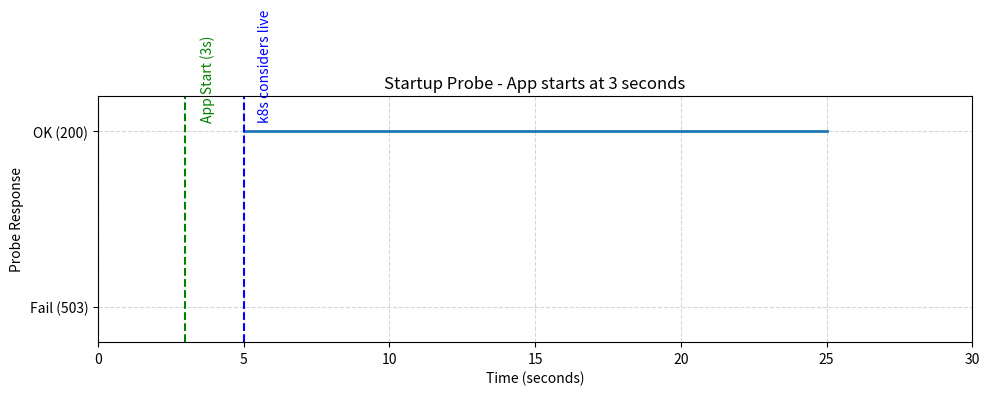
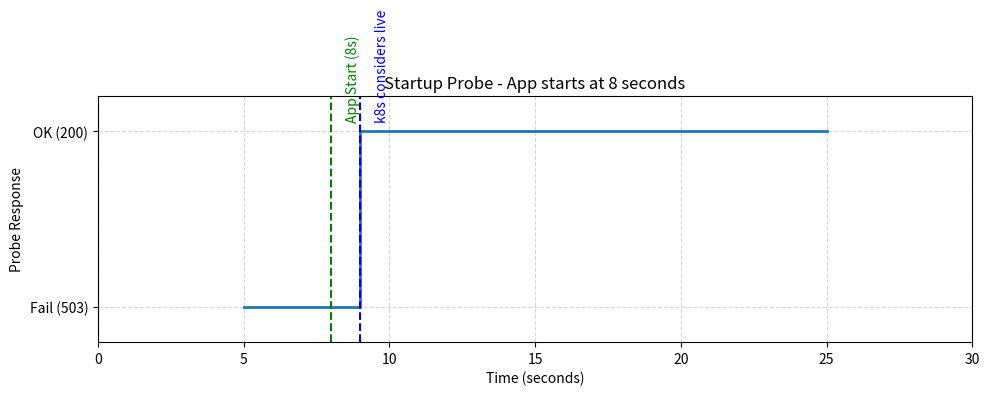
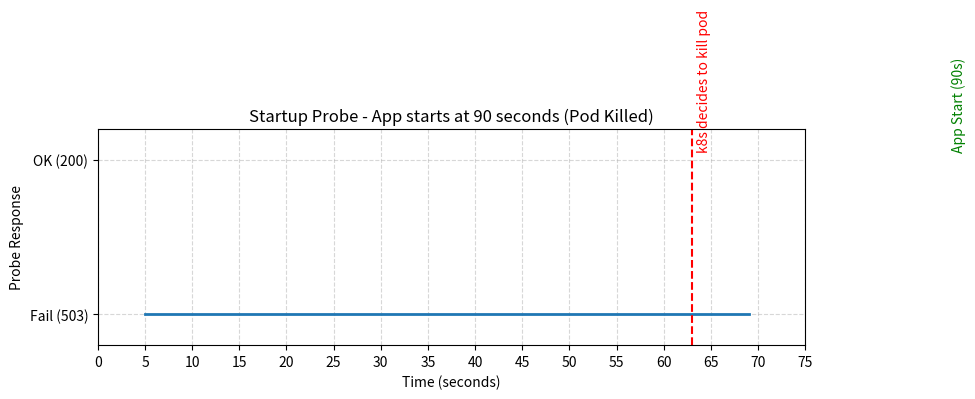
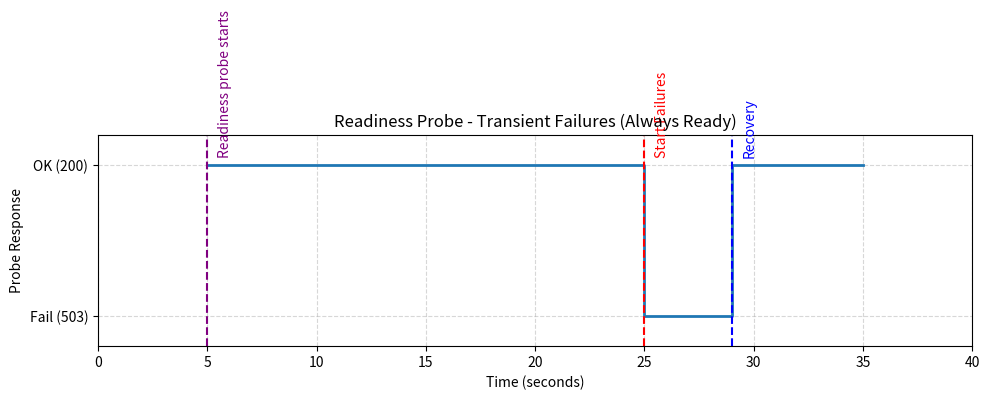
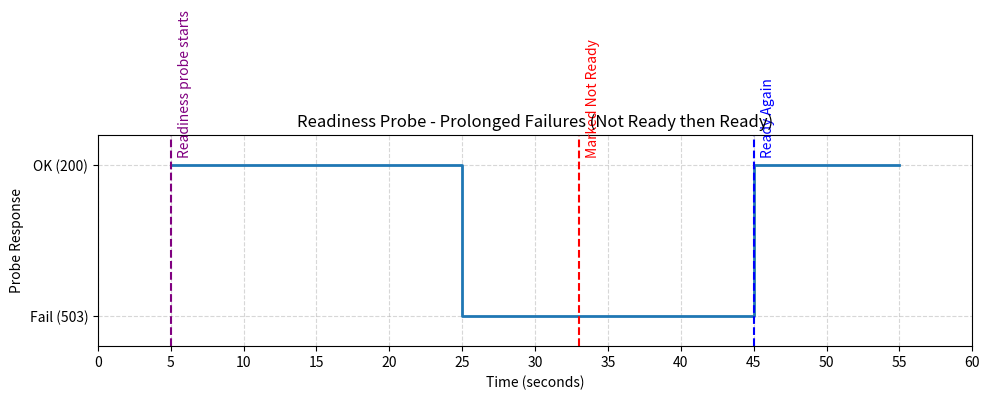
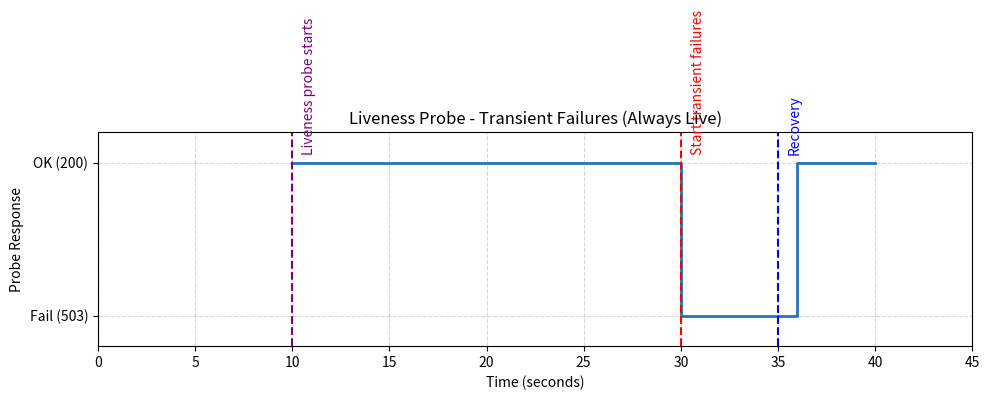
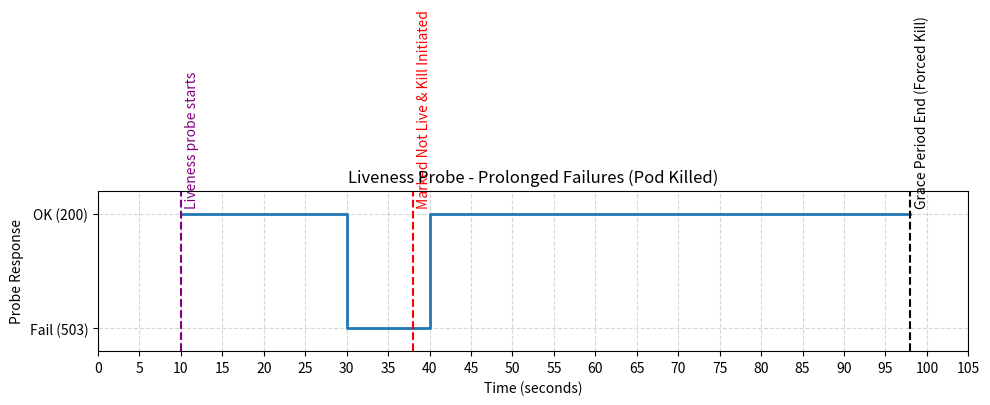

Write the Python code that produced these figures, in order.
import os
import numpy as np
import matplotlib.pyplot as plt

# Ensure diagrams folder exists
os.makedirs("diagrams", exist_ok=True)

def plot_diagram(time_points, responses, title, annotations, filename, x_max=None):
    """
    Plots a step diagram showing probe responses over time.
    - time_points: array of times when probes are sent.
    - responses: corresponding list of response values (0 for Fail, 1 for OK).
    - title: title of the plot.
    - annotations: list of dicts with keys 'time', 'text', and optional 'color'
      used to draw vertical lines and text for key events.
    - filename: output file name (saved under "diagrams").
    - x_max: maximum x-axis value (if None, computed from time_points).
    """
    plt.figure(figsize=(10, 4))
    # Plot as a step function (using 'post' to show the value after each probe time)
    plt.step(time_points, responses, where='post', linewidth=2)
    plt.ylim(-0.2, 1.2)
    plt.yticks([0, 1], ['Fail (503)', 'OK (200)'])
    if x_max is None:
        x_max = time_points[-1] + 5
    plt.xlim(0, x_max)
    plt.xlabel("Time (seconds)")
    plt.ylabel("Probe Response")
    plt.title(title)
    plt.xticks(np.arange(0, x_max+1, 5))
    
    # Draw vertical lines and add text annotations
    for ann in annotations:
        color = ann.get('color', 'red')
        plt.axvline(x=ann['time'], color=color, linestyle='--')
        plt.text(ann['time'] + 0.5, 1.05, ann['text'], rotation=90,
                 verticalalignment='bottom', color=color)
    plt.grid(True, which='both', linestyle='--', alpha=0.5)
    plt.tight_layout()
    plt.savefig(os.path.join("diagrams", filename))
    plt.close()

# ------------------------------------------------------------------------------
# 1. Startup Probe Configured
# ------------------------------------------------------------------------------

def startup_probe_1_1():
    """
    1.1. App starts in 3 seconds.
         - Probes (startup probe with initialDelay=5, period=2) are sent at 5, 7, 9, …
         - Since the app started at 3s, the first probe at 5s returns OK.
    """
    time_points = np.arange(5, 26, 2)  # simulate from 5 to 25 seconds
    responses = [1] * len(time_points)  # all responses are OK (1)
    annotations = [
        {'time': 3, 'text': 'App Start (3s)', 'color': 'green'},
        {'time': 5, 'text': 'k8s considers live', 'color': 'blue'}
    ]
    title = "Startup Probe - App starts at 3 seconds"
    filename = "startup_probe_app_start_3.png"
    plot_diagram(time_points, responses, title, annotations, filename, x_max=30)

def startup_probe_1_2():
    """
    1.2. App starts in 8 seconds.
         - Probes at t=5 and t=7 occur before the app is live (returns Fail, 0).
         - At t=9 the app is live (since 8s < 9s), so probe returns OK.
    """
    time_points = np.arange(5, 26, 2)
    responses = [0 if t < 9 else 1 for t in time_points]
    annotations = [
        {'time': 8, 'text': 'App Start (8s)', 'color': 'green'},
        {'time': 9, 'text': 'k8s considers live', 'color': 'blue'}
    ]
    title = "Startup Probe - App starts at 8 seconds"
    filename = "startup_probe_app_start_8.png"
    plot_diagram(time_points, responses, title, annotations, filename, x_max=30)

def startup_probe_1_3():
    """
    1.3. App starts in 90 seconds.
         - The probe continues to fail. With failureThreshold=30 (period=2),
           the 30th consecutive failure occurs at t = 5 + 29*2 = 63 seconds.
         - Although the app would start at 90s, k8s kills the pod at 63s.
    """
    time_points = np.arange(5, 70, 2)  # simulate up to ~70 seconds
    responses = [0] * len(time_points)
    annotations = [
        {'time': 90, 'text': 'App Start (90s)', 'color': 'green'},
        {'time': 63, 'text': 'k8s decides to kill pod', 'color': 'red'}
    ]
    title = "Startup Probe - App starts at 90 seconds (Pod Killed)"
    filename = "startup_probe_app_start_90.png"
    plot_diagram(time_points, responses, title, annotations, filename, x_max=75)

# ------------------------------------------------------------------------------
# 2. Startup Probe Not Configured – Using Readiness Probe Responses
# ------------------------------------------------------------------------------

def readiness_probe_2_1():
    """
    2.1. Ready endpoint:
         - Returns OK for 20 seconds, then 503 for 3 seconds, then OK for 5 seconds.
         - With failureThreshold=5, the short failure (only two consecutive failures)
           does not mark the pod as not ready.
         - k8s considers the pod always ready (traffic continues to be sent).
    """
    time_points = np.arange(5, 36, 2)  # simulate from 5 to 35 seconds
    responses = []
    for t in time_points:
        if 5 <= t < 25:
            responses.append(1)
        elif 25 <= t < 29:
            responses.append(0)
        else:
            responses.append(1)
    annotations = [
        {'time': 5, 'text': 'Readiness probe starts', 'color': 'purple'},
        {'time': 25, 'text': 'Start Failures', 'color': 'red'},
        {'time': 29, 'text': 'Recovery', 'color': 'blue'}
    ]
    title = "Readiness Probe - Transient Failures (Always Ready)"
    filename = "readiness_probe_always_ready.png"
    plot_diagram(time_points, responses, title, annotations, filename, x_max=40)

def readiness_probe_2_2():
    """
    2.2. Ready endpoint:
         - Returns OK for 20 seconds, then 503 for 20 seconds, then OK for 5 seconds.
         - With 5 consecutive failures (starting at t=25, at t=33 the threshold is met),
           k8s marks the pod as not ready (stop sending traffic).
         - When the endpoint returns OK again (at t=45), the pod is marked ready.
    """
    time_points = np.arange(5, 56, 2)  # simulate from 5 to 55 seconds
    responses = []
    for t in time_points:
        if 5 <= t < 25:
            responses.append(1)
        elif 25 <= t < 45:
            responses.append(0)
        else:
            responses.append(1)
    annotations = [
        {'time': 5, 'text': 'Readiness probe starts', 'color': 'purple'},
        {'time': 33, 'text': 'Marked Not Ready', 'color': 'red'},
        {'time': 45, 'text': 'Ready Again', 'color': 'blue'}
    ]
    title = "Readiness Probe - Prolonged Failures (Not Ready then Ready)"
    filename = "readiness_probe_not_ready.png"
    plot_diagram(time_points, responses, title, annotations, filename, x_max=60)

# ------------------------------------------------------------------------------
# 3. Liveness Probe Responses
# ------------------------------------------------------------------------------

def liveness_probe_3_1():
    """
    3.1. Live endpoint:
         - Returns OK for 20 seconds, then 503 for 5 seconds, then OK again.
         - With failureThreshold=5, the brief failure (3 consecutive failures) does not
           trigger a pod restart.
         - k8s continues to consider the pod live.
    """
    time_points = np.arange(10, 41, 2)  # liveness probes start at 10 seconds
    responses = []
    for t in time_points:
        if 10 <= t < 30:
            responses.append(1)
        elif 30 <= t < 35:
            responses.append(0)
        else:
            responses.append(1)
    annotations = [
        {'time': 10, 'text': 'Liveness probe starts', 'color': 'purple'},
        {'time': 30, 'text': 'Start transient failures', 'color': 'red'},
        {'time': 35, 'text': 'Recovery', 'color': 'blue'}
    ]
    title = "Liveness Probe - Transient Failures (Always Live)"
    filename = "liveness_probe_always_live.png"
    plot_diagram(time_points, responses, title, annotations, filename, x_max=45)

def liveness_probe_3_2():
    """
    3.2. Live endpoint:
         - Returns OK for 20 seconds, then 503 for 15 seconds.
         - Probes (starting at t=10 with period=2) will see failures at t=30,32,34,36,38.
         - With failureThreshold=5, at t=38 the pod is marked not live and a kill is initiated.
         - With terminationGracePeriodSeconds=60, the pod is forcibly killed at t=38+60 = 98 seconds.
    """
    time_points = np.arange(10, 100, 2)  # simulate from 10 to 98+ seconds
    responses = []
    for t in time_points:
        if 10 <= t < 30:
            responses.append(1)
        elif 30 <= t < 40:
            responses.append(0)
        else:
            responses.append(1)  # after kill decision, state is moot
    annotations = [
        {'time': 10, 'text': 'Liveness probe starts', 'color': 'purple'},
        {'time': 38, 'text': 'Marked Not Live & Kill Initiated', 'color': 'red'},
        {'time': 98, 'text': 'Grace Period End (Forced Kill)', 'color': 'black'}
    ]
    title = "Liveness Probe - Prolonged Failures (Pod Killed)"
    filename = "liveness_probe_kill.png"
    plot_diagram(time_points, responses, title, annotations, filename, x_max=105)

# ------------------------------------------------------------------------------
# Main – Generate all diagrams
# ------------------------------------------------------------------------------

if __name__ == "__main__":
    startup_probe_1_1()
    startup_probe_1_2()
    startup_probe_1_3()
    readiness_probe_2_1()
    readiness_probe_2_2()
    liveness_probe_3_1()
    liveness_probe_3_2()
    print("Diagrams created in the 'diagrams' folder.")
